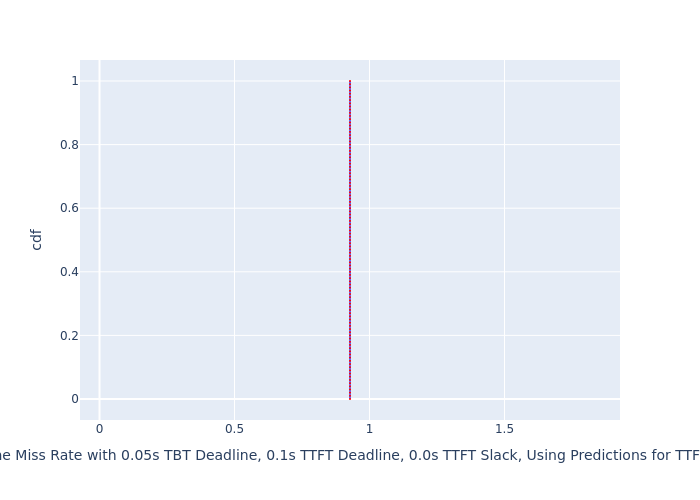

Source data for this figure (header and first rows):
, cdf, Deadline Miss Rate with 0.05s TBT Deadli…
0, 0.0, 0.9277
1, 0.01, 0.9277
2, 0.02, 0.9277
3, 0.03, 0.9277
4, 0.04, 0.9277
5, 0.05, 0.9277
6, 0.06, 0.9277
7, 0.07, 0.9277
8, 0.08, 0.9277
9, 0.09, 0.9277
10, 0.1, 0.9277
11, 0.11, 0.9277
12, 0.12, 0.9277
13, 0.13, 0.9277
14, 0.14, 0.9277
15, 0.15, 0.9277
16, 0.16, 0.9277
17, 0.17, 0.9277
18, 0.18, 0.9277
19, 0.19, 0.9277
20, 0.2, 0.9277
21, 0.21, 0.9277
22, 0.22, 0.9277
23, 0.23, 0.9277
24, 0.24, 0.9277
25, 0.25, 0.9277
26, 0.26, 0.9277
27, 0.27, 0.9277
28, 0.28, 0.9277
29, 0.29, 0.9277
30, 0.3, 0.9277
31, 0.31, 0.9277
32, 0.32, 0.9277
33, 0.33, 0.9277
34, 0.34, 0.9277
35, 0.35, 0.9277
36, 0.36, 0.9277
37, 0.37, 0.9277
38, 0.38, 0.9277
39, 0.39, 0.9277
40, 0.4, 0.9277
41, 0.41, 0.9277
42, 0.42, 0.9277
43, 0.43, 0.9277
44, 0.44, 0.9277
45, 0.45, 0.9277
46, 0.46, 0.9277
47, 0.47, 0.9277
48, 0.48, 0.9277
49, 0.49, 0.9277
50, 0.5, 0.9277
51, 0.51, 0.9277
52, 0.52, 0.9277
53, 0.53, 0.9277
54, 0.54, 0.9277
55, 0.55, 0.9277
56, 0.56, 0.9277
57, 0.57, 0.9277
58, 0.58, 0.9277
59, 0.59, 0.9277
... 41 more rows
